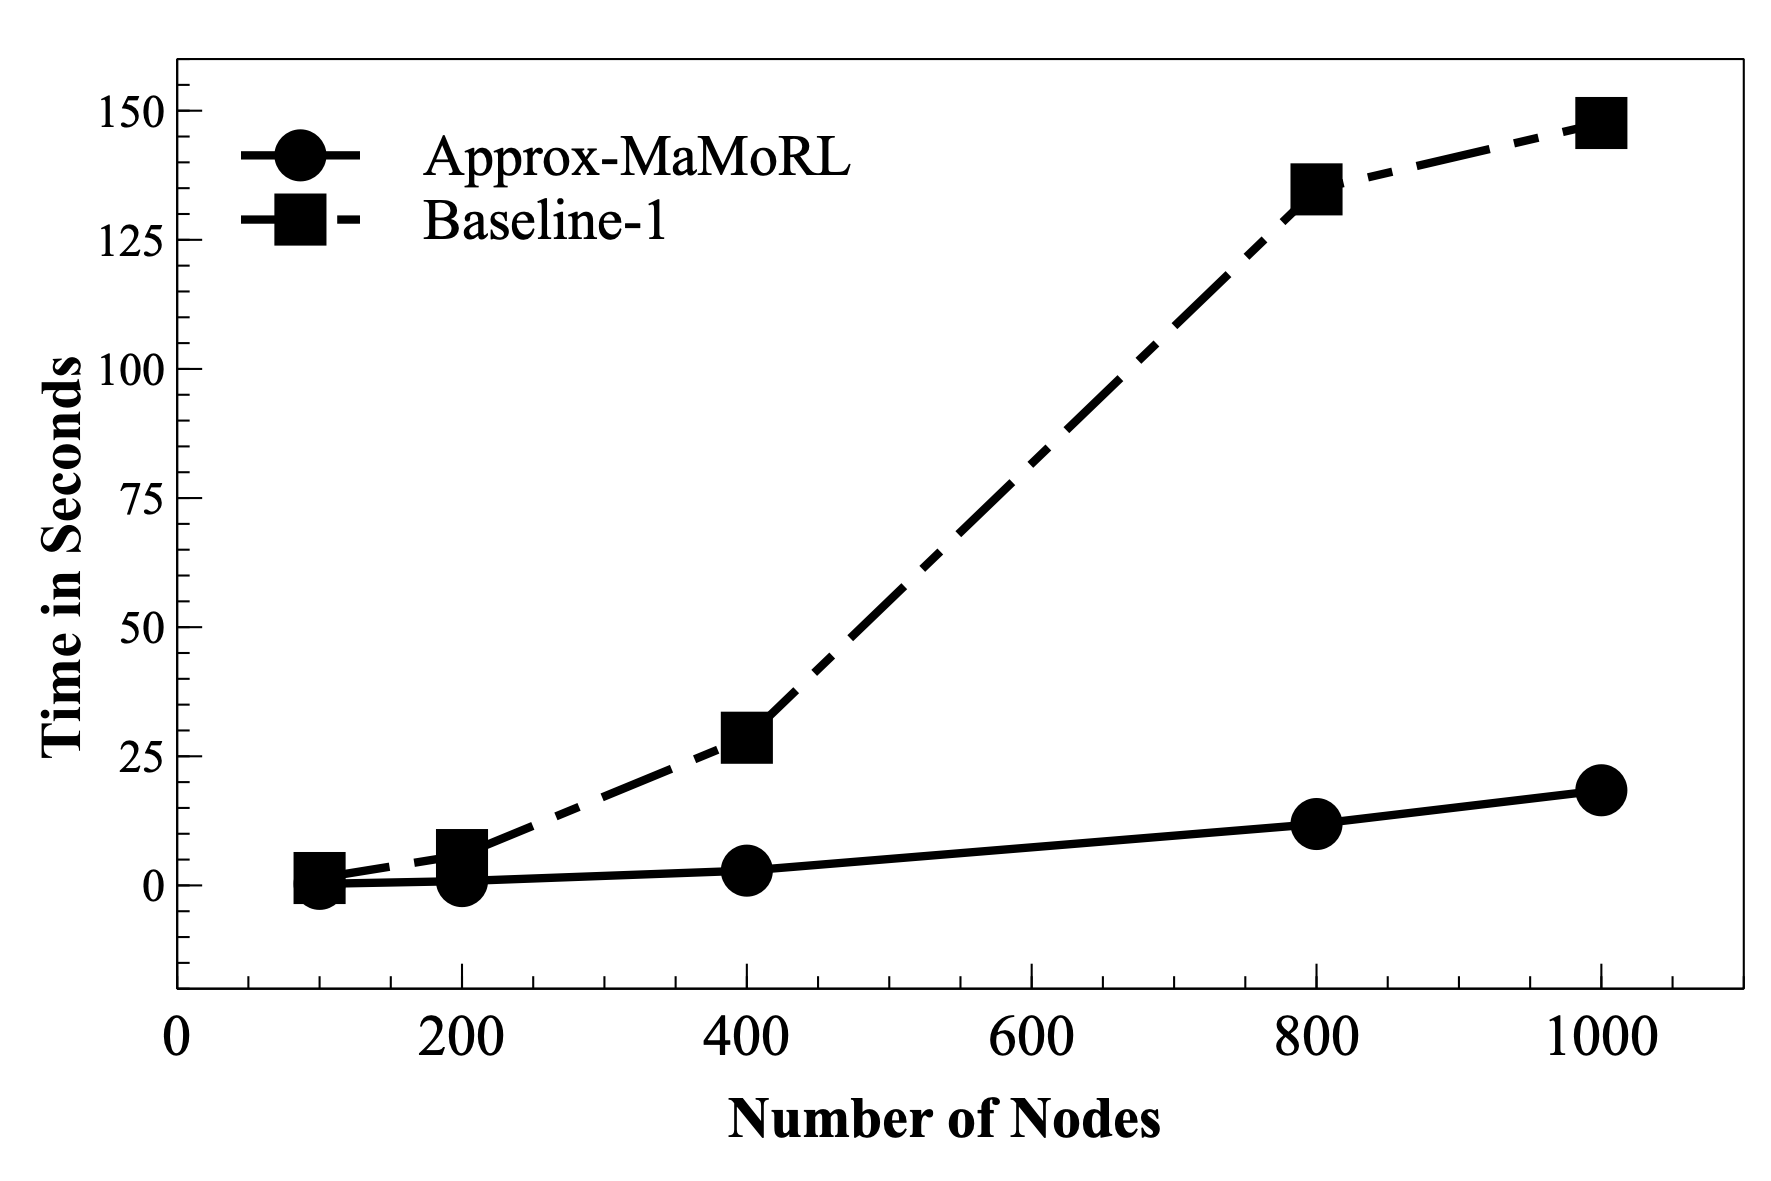

Data behind this chart, as committed beside it:
nodes, approx, baseline
100, 0.2975, 1.429
200, 0.8327, 5.875
400, 2.858, 28.59
800, 11.88, 134.8
1000, 18.42, 147.6
